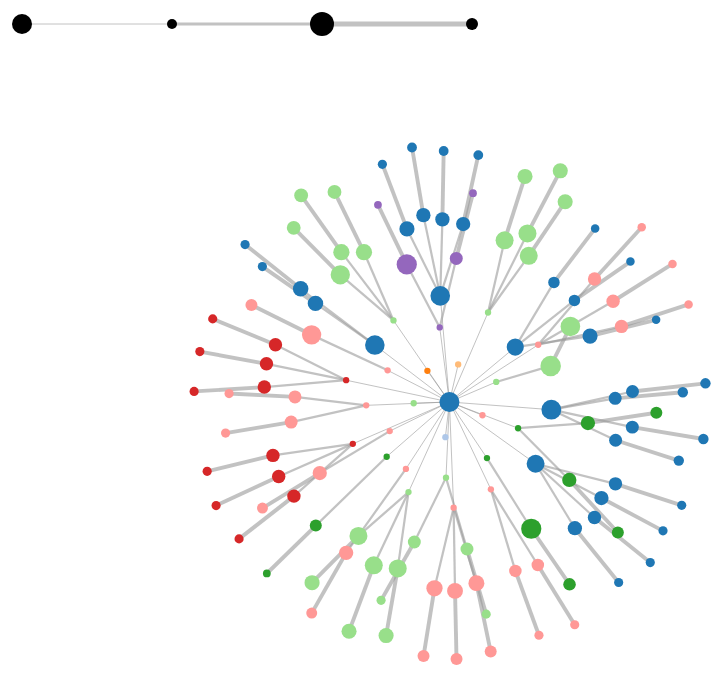
D3 v3 page, settled after 480 driven frames (8 s of simulated time); the page loaded 1 data file(s).


      //size  of the image
      var width = 960,
          height = 700;

      //color scheme?
      var color = d3.scale.category20()

      //characteristics of force plot
      var force = d3.layout.force()
          .charge(-120)
          //can I change distance depending on other things? see .size
          .linkDistance(30)
          .size([width, height]);

      //make svg container
      var svg = d3.select("body").append("svg")
          .attr("width", width)
          .attr("height", height);

      //take in the data
      d3.json("../data/flare.json", function(error, graph) {
        force
            .nodes(graph.nodes)
            .links(graph.links)
            .start();

      //formatting the links
      var link = svg.selectAll(".link")
          .data(graph.links)
        .enter().append("line")
          .attr("class", "link")
          //where does d.value come from?
          .style("stroke-width", function(d) { return Math.sqrt(d.value); });

      //formatting the nodes
      var node = svg.selectAll(".node")
          .data(graph.nodes)
        //use this to create different options for 
        .enter().append("circle")
          .attr("class", "node")
          //.attr("r", 5)
          .attr("r", function(d) { return Math.sqrt(d.size) / 10 || 4.5; })
          .style("fill", function(d) { return color(d.chromosome); })
          .call(force.drag);

      //getting a title for nodes? maybe used for tooltips?
      node.append("title")
        .text(function(d) { return d.name; });

      //creating force
      force.on("tick", function() {
        link.attr("x1", function(d) { return d.source.x; })
            .attr("y1", function(d) { return d.source.y; })
            .attr("x2", function(d) { return d.target.x; })
            .attr("y2", function(d) { return d.target.y; });

      //maybe sizing of the nodes?
      node.attr("cx", function(d) { return d.x; })
        .attr("cy", function(d) { return d.y; });

      });
    });
  
    
// ── ../js/run_scripts.js

/*
 $(function() {
           $('#run-python').click(function(e){
               var url = '/Gene_Family_Visualization/bin/gene_locations.py';
               $.ajax({
                       type: "GET",
                       url: url,
               }).done(function(results){
                      alert("fetch this content");
                      console.log(results)
                       $('#ajax-div').empty().append(results);
               });
          });
       });

 $(function() {
          $('#gene-info').click(function(e){
            var url = '/Gene_Family_Visualization/bin/gene_information.py';
            $.ajax({
                  type: "GET",
                  url: url, 
            }).done(function(results){
                  alert("getting content");
                  console.log(results)
                  $('#ajax-div').empty().append(results);
            });
          });
 });
*/

$(function() {
  $('#gene-info').click(function(e) {
      var url = '../bin/gene_locations2.py';
      var term = $('#inputgene').val();
      //alert("Analysis complete! Please choose a visualization.");
      $.ajax({
            type: "POST",
            url: url,
            data: {mygene: term},
            dataType: 'html',
            context: document.body
            //$('#ajax-div0').empty().append("Please wait.");
      }).done(function(response){
            //print("done doing things");
            console.log(response)
            window.location='./analyzed.html'
            $('#ajax-div').empty().append(response);
            //alert(response);//Data files created for sunburst and heatmap views.");
      });
  });
});
/*
$(function(){
    $('#gene-info').click(function(e){
        window.location='./circle.html'
    });
});  
*/

### data: ../data/flare.json
{
 "nodes": [
  {
   "level": 0,
   "name": "CDH11",
   "chromosome": 16,
   "size": 10000
  },
  {
   "level": 0,
   "name": "CELSR1",
   "chromosome": 22,
   "size": 1000
  },
  {
   "level": 0,
   "name": "CELSR2",
   "chromosome": 1,
   "size": 1000
  },
  {
   "level": 0,
   "name": "CELSR3",
   "chromosome": 3,
   "size": 1000
  },
  {
   "level": 0,
   "name": "CDH3",
   "chromosome": 16,
   "size": 9590
  },
  {
   "level": 0,
   "name": "CDH4",
   "chromosome": 20,
   "size": 1000
  },
  {
   "level": 0,
   "name": "CDH6",
   "chromosome": 5,
   "size": 1000
  },
  {
   "level": 0,
   "name": "CDH12",
   "chromosome": 5,
   "size": 1000
  },
  "... 129 more items"
 ],
 "links": [
  {
   "source": 0,
   "target": 1,
   "value": 1
  },
  {
   "source": 0,
   "target": 2,
   "value": 1
  },
  {
   "source": 0,
   "target": 3,
   "value": 1
  },
  {
   "source": 0,
   "target": 4,
   "value": 1
  },
  {
   "source": 0,
   "target": 5,
   "value": 1
  },
  {
   "source": 0,
   "target": 6,
   "value": 1
  },
  {
   "source": 0,
   "target": 7,
   "value": 1
  },
  {
   "source": 0,
   "target": 8,
   "value": 1
  },
  "... 128 more items"
 ]
}